Image classification data set "labeled" (songsy0203ai-alt/maple-vision-search on GitHub). Class labels (10): fly, jump, prone, shoot 1, stab 1, stand 1, stand 2, swing 1, walk 1, walk 2.

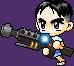
Label: walk 2

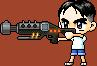
Label: shoot 1

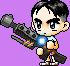
Label: stand 2

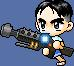
Label: walk 2

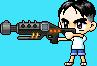
Label: shoot 1

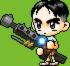
Label: stand 2
